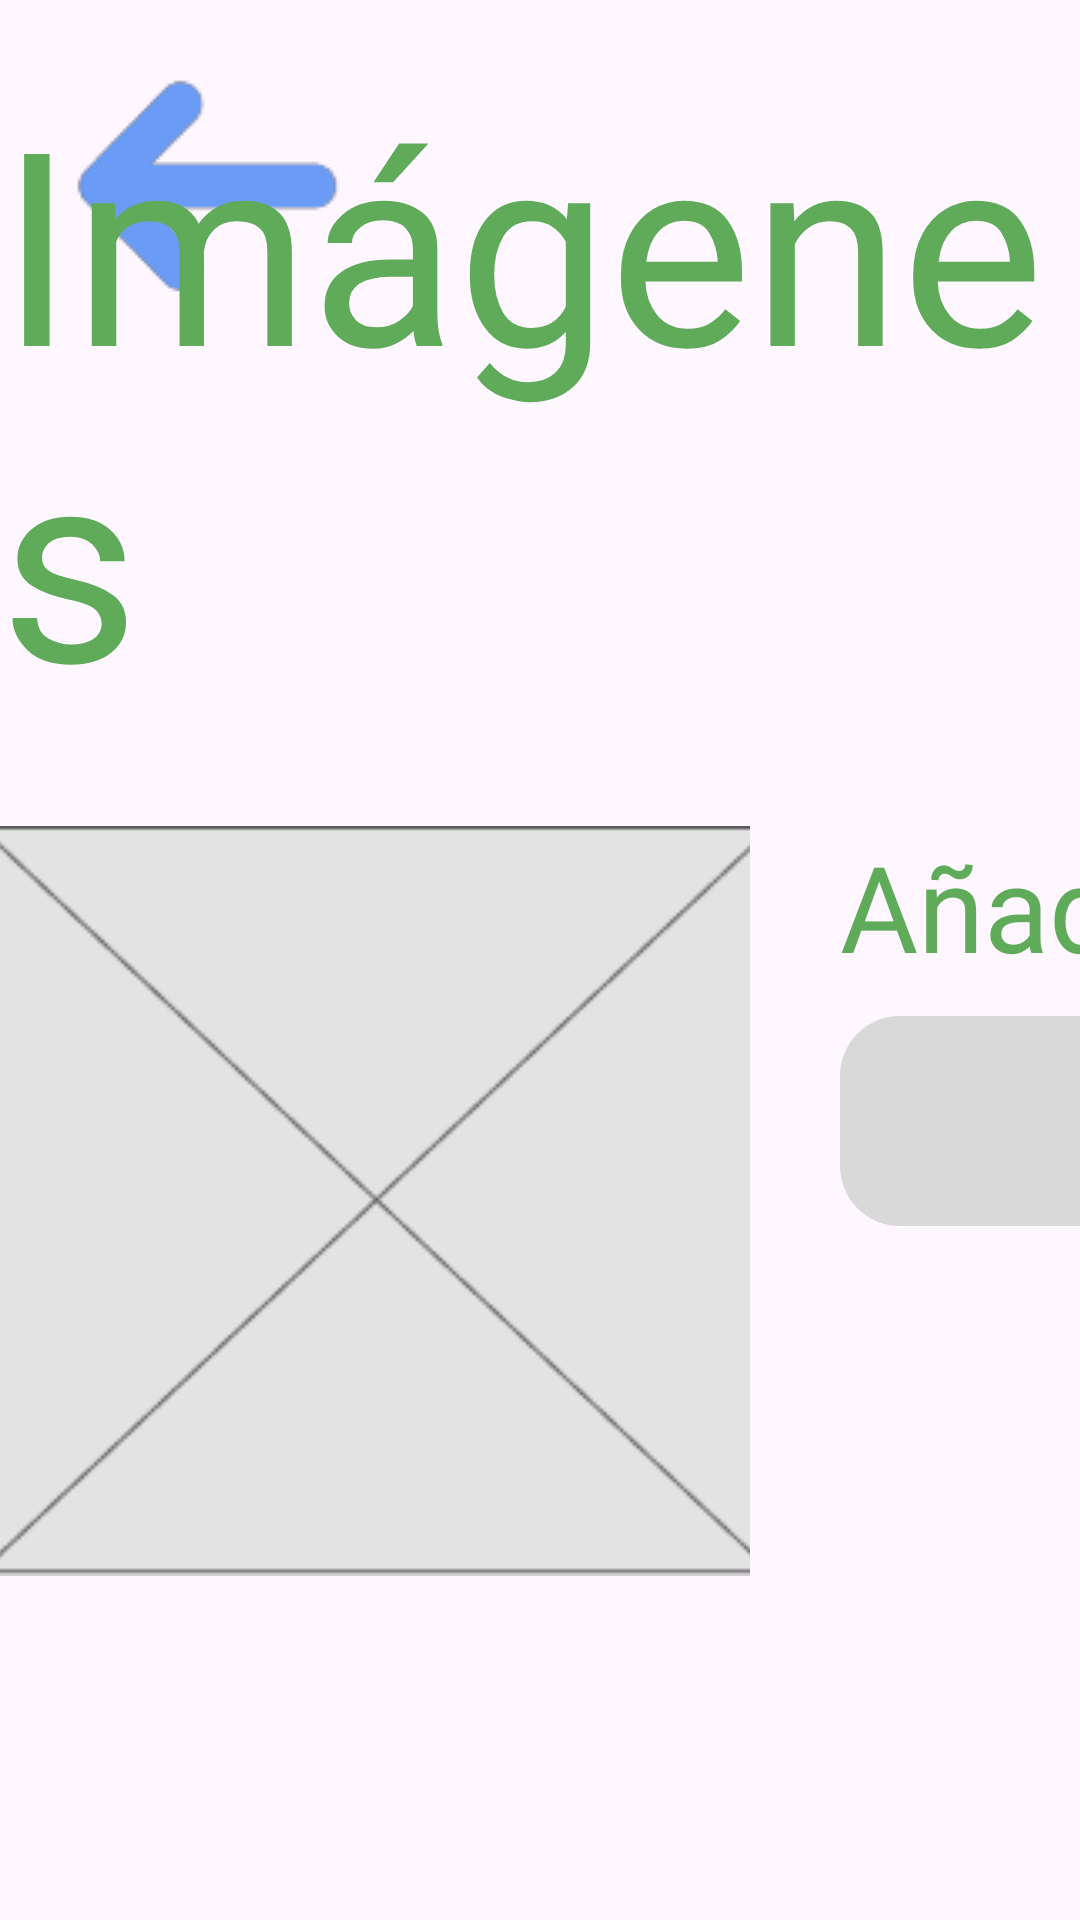

The Android layout XML behind this screen, and the referenced resources:
<!-- AndroidManifest.xml: application theme Theme.NuevoAmanecer -->
<!-- res/layout/fragment_imagenes.xml -->
<?xml version="1.0" encoding="utf-8"?>
<androidx.constraintlayout.widget.ConstraintLayout xmlns:android="http://schemas.android.com/apk/res/android"
    xmlns:app="http://schemas.android.com/apk/res-auto"
    xmlns:tools="http://schemas.android.com/tools"
    android:layout_width="match_parent"
    android:layout_height="match_parent"
    tools:context=".ImagenesFragment">

    <ImageButton
        android:id="@+id/btnRegresar"
        android:layout_width="wrap_content"
        android:layout_height="wrap_content"
        android:layout_marginTop="20dp"
        android:layout_marginStart="20dp"
        android:background="@color/transparente"
        android:scaleType="fitCenter"
        android:src="@drawable/flecha_atras"
        app:layout_constraintStart_toStartOf="parent"
        app:layout_constraintTop_toTopOf="parent" />

    <TextView
        android:id="@+id/txtViewImagenes"
        android:layout_width="wrap_content"
        android:layout_height="wrap_content"
        android:layout_gravity="center_horizontal"
        android:layout_marginTop="20dp"
        android:fontFamily="@font/lilita_one"
        android:text="@string/imagenes"
        android:textColor="@color/verde"
        android:textSize="90sp"
        app:layout_constraintEnd_toEndOf="parent"
        app:layout_constraintStart_toStartOf="parent"
        app:layout_constraintTop_toTopOf="parent" />

    <androidx.recyclerview.widget.RecyclerView
        android:id="@+id/recyclerImagenes"
        android:layout_width="match_parent"
        android:layout_height="300dp"
        android:orientation="horizontal"
        android:layout_marginTop="30dp"
        app:layout_constraintTop_toBottomOf="@+id/linearLayout" />

    <LinearLayout
        android:id="@+id/linearLayout"
        android:layout_width="wrap_content"
        android:layout_height="wrap_content"
        android:layout_marginTop="30dp"
        android:orientation="horizontal"
        app:layout_constraintTop_toBottomOf="@+id/txtViewImagenes"
        app:layout_constraintEnd_toEndOf="parent"
        app:layout_constraintStart_toStartOf="parent">

        <ImageButton
            android:id="@+id/btnImagen"
            android:layout_width="250dp"
            android:layout_height="250dp"
            android:scaleType="centerCrop"
            android:background="@color/transparente"
            android:src="@drawable/boton_placeholder" />

        <LinearLayout
            android:layout_width="500dp"
            android:layout_height="wrap_content"
            android:layout_marginLeft="30dp"
            android:orientation="vertical">

            <TextView
                android:id="@+id/txtViewAnadirImagen"
                android:layout_width="wrap_content"
                android:layout_height="wrap_content"
                android:fontFamily="@font/lilita_one"
                android:text="@string/anadir_imagen"
                android:textColor="@color/verde"
                android:textSize="40sp" />

            <EditText
                android:id="@+id/editTextImagen"
                android:layout_width="match_parent"
                android:layout_height="70dp"
                android:layout_marginTop="10dp"
                android:background="@drawable/edit_text_redondo"
                android:fontFamily="@font/lilita_one"
                android:inputType="text"
                android:paddingLeft="20dp"
                android:textSize="40sp" />

            <ImageButton
                android:id="@+id/btnSubir"
                android:layout_width="100dp"
                android:layout_height="wrap_content"
                android:layout_marginTop="10dp"
                android:layout_gravity="center_horizontal"
                android:background="@color/transparente"
                android:scaleType="fitCenter"
                android:src="@drawable/boton_siguiente" />

        </LinearLayout>
    </LinearLayout>


</androidx.constraintlayout.widget.ConstraintLayout>
<!-- resources referenced by this layout -->
<resources>
  <color name="transparente" />
  <color name="verde">#60AB59</color>
  <!-- drawable boton_placeholder: png bitmap (drawable, 3332 bytes) -->
  <!-- drawable boton_siguiente: png bitmap (drawable, 9340 bytes) -->
  <!-- drawable edit_text_redondo (drawable) -->
  <shape xmlns:android="http://schemas.android.com/apk/res/android">
      <solid android:color="@color/gris" />
      <corners android:radius="20dp" />
  </shape>
  <!-- drawable flecha_atras: png bitmap (drawable, 1654 bytes) -->
  <string name="anadir_imagen">Añadir Nueva Imagen:</string>
  <string name="imagenes">Imágenes</string>
  <style name="Theme.NuevoAmanecer" parent="Base.Theme.NuevoAmanecer" />
  <color name="gris">#D9D9D9</color>
  <style name="Base.Theme.NuevoAmanecer" parent="Theme.Material3.DayNight.NoActionBar">
          
          
      </style>
</resources>
